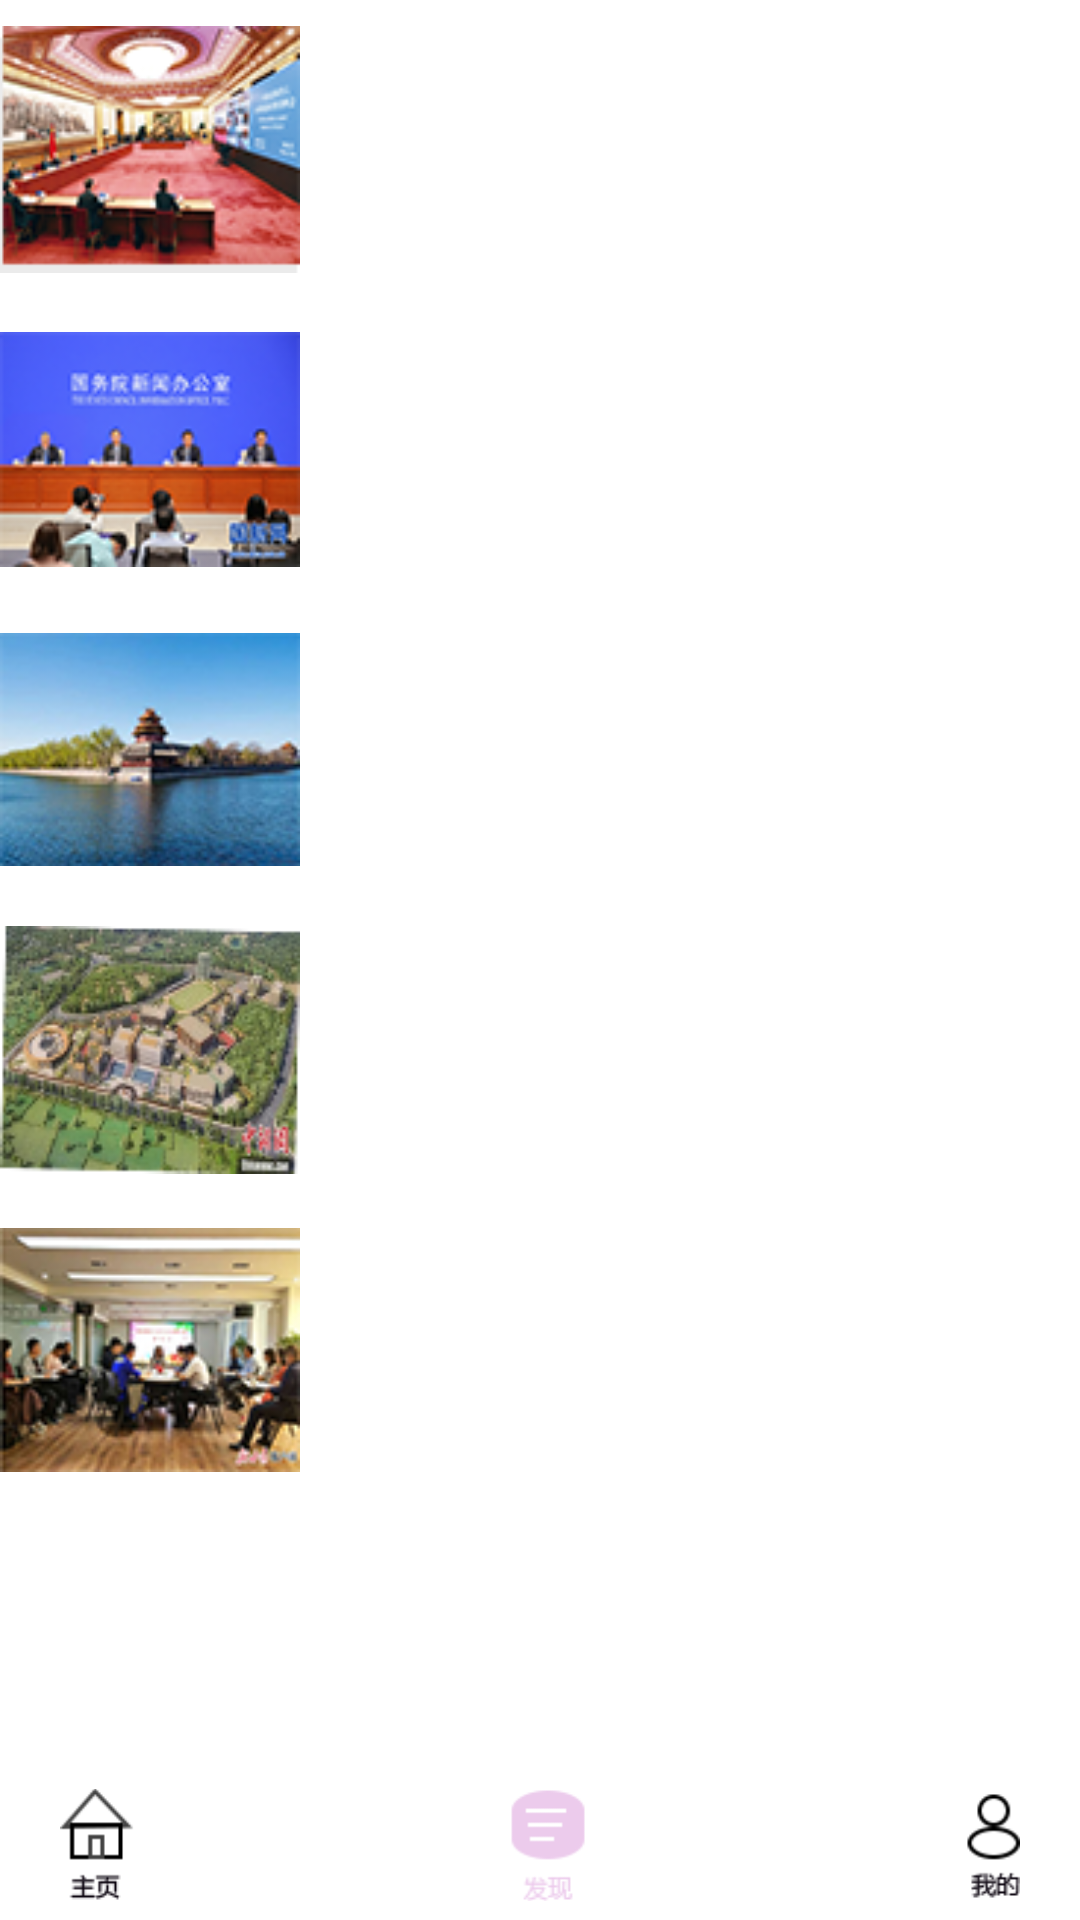

Produce the Android XML layout that renders to this screen, including the resource entries it uses.
<!-- AndroidManifest.xml: application theme test -->
<!-- res/layout/activity_news.xml -->
<RelativeLayout xmlns:android="http://schemas.android.com/apk/res/android"
    xmlns:tools="http://schemas.android.com/tools"
    android:layout_width="match_parent"
    android:layout_height="match_parent"
    tools:context=".MainActivity"
    android:background="#ffffff"  >

    
<ImageView
        android:id="@+id/one"
        android:layout_width="100dp"
        android:layout_height="100dp"
        android:layout_alignParentLeft="true"
        android:src="@drawable/one"
        android:background="#ffffff"  
        android:scaleType="centerInside"
        />
    
<TextView
   
        android:id="@+id/text"
        android:layout_width="match_parent"
        android:layout_height="100dp"  
        android:layout_toRightOf="@+id/one"
        android:layout_alignBottom="@+id/one"     
        android:background="#ffffff"    
        android:gravity="center"
        />

<ImageView
    android:id="@+id/two"
    android:layout_width="100dp"
    android:layout_height="100dp"
    android:layout_below="@+id/one"
    android:layout_alignParentLeft="true"
    android:background="#ffffff"
    android:scaleType="centerInside"
    android:src="@drawable/two" />

<TextView
    android:id="@+id/text1"
    android:layout_width="match_parent"
    android:layout_height="100dp"
    android:layout_alignBottom="@+id/two"
    android:layout_toRightOf="@+id/two"
    android:background="#ffffff"
    android:gravity="center" />

<ImageView
    android:id="@+id/three"
    android:layout_width="100dp"
    android:layout_height="100dp"
    android:layout_below="@+id/two"
     android:layout_alignParentLeft="true"
    android:background="#ffffff"
    android:scaleType="centerInside"
    android:src="@drawable/three" />

<TextView
    android:id="@+id/text2"
    android:layout_width="match_parent"
    android:layout_height="100dp"
    android:layout_alignParentRight="true"
    android:layout_below="@+id/text1"
    android:layout_toRightOf="@+id/three"
    android:background="#ffffff"
    android:gravity="center" />

<ImageView
    android:id="@+id/four"
    android:layout_width="100dp"
    android:layout_height="100dp"
    android:layout_below="@+id/three"
    android:layout_toLeftOf="@+id/text2"
    android:background="#ffffff"
    android:scaleType="centerInside"
    android:src="@drawable/four" />

<TextView
    android:id="@+id/text3"
    android:layout_width="match_parent"
    android:layout_height="100dp"
    android:layout_alignParentRight="true"
    android:layout_alignTop="@+id/four"
    android:layout_toRightOf="@+id/four"
    android:background="#ffffff"
    android:gravity="center" />

<ImageView
    android:id="@+id/five"
    android:layout_width="100dp"
    android:layout_height="100dp"
    android:layout_below="@+id/four"
    android:layout_alignParentLeft="true"
    android:background="#ffffff"
    android:scaleType="centerInside"
    android:src="@drawable/five" />

<TextView
    android:id="@+id/text4"
    android:layout_width="match_parent"
    android:layout_height="100dp"
    android:layout_below="@+id/text3"
    android:layout_toRightOf="@+id/five"
    android:background="#ffffff"
    android:gravity="center" />



   <TextView
        android:id="@+id/dibu_icon_left"
        android:layout_width="20dp"
        android:layout_height="50dp"
        android:layout_alignParentBottom="true"
        android:background="#ffffff" />

    <ImageView
        android:id="@+id/dibu_icon_news"
        android:layout_width="match_parent"
        android:layout_height="50dp"
        android:layout_alignParentBottom="true"
        android:layout_toRightOf="@+id/dibu_icon_left"
        android:layout_toLeftOf="@+id/dibu_icon_right"
        android:background="#ffffff"
        android:src="@drawable/dibutubiao_news" />
    
     <TextView
        android:id="@+id/dibu_icon_right"
        android:layout_width="20dp"
        android:layout_height="50dp"
        android:layout_alignParentBottom="true"
        android:layout_alignParentRight="true"
        android:background="#ffffff"
          />

    <Button
        android:id="@+id/btn_zhuye"
        android:layout_width="80dp"
        android:layout_height="42dp"
        android:layout_alignParentBottom="true"
        android:layout_alignParentLeft="true"
        android:background="@drawable/btn_dibu"
         />

    <Button
        android:id="@+id/btn_faxian"
        android:layout_width="80dp"
        android:layout_height="42dp"
        android:layout_alignParentBottom="true"
        android:layout_centerHorizontal="true"   
        android:background="@drawable/btn_dibu" />

    <Button
        android:id="@+id/btn_my"
        android:layout_width="80dp"
        android:layout_height="42dp"
        android:layout_alignParentBottom="true"
        android:layout_alignParentRight="true"
        android:background="@drawable/btn_dibu" />
 

</RelativeLayout>
<!-- resources referenced by this layout -->
<resources>
  <!-- drawable btn_dibu (drawable) -->
  <?xml version="1.0" encoding="utf-8"?>
  <animation-list xmlns:android="http://schemas.android.com/apk/res/android" >
      
      <solid  android:color="#68C429"/>
      
      <corners android:radius="30dip"/>
  
  </animation-list>
  <!-- drawable dibutubiao_news: png bitmap (drawable, 4025 bytes) -->
  <!-- drawable five: png bitmap (drawable, 22782 bytes) -->
  <!-- drawable four: png bitmap (drawable, 26773 bytes) -->
  <!-- drawable one: png bitmap (drawable, 23968 bytes) -->
  <!-- drawable three: png bitmap (drawable, 18191 bytes) -->
  <!-- drawable two: png bitmap (drawable, 17508 bytes) -->
  <style name="test" parent="android:Theme"> 
     <item name="android:windowTitleSize">44dp</item> 
     <item name="android:windowTitleBackgroundStyle">@style/CustomWindowTitleBackground</item> 
  </style>
  <style name="CustomWindowTitleBackground"> 
      <item name="android:background">#E6C0FD</item> 
      <item name="android:fitsSystemWindows">true</item>
  </style>
</resources>
